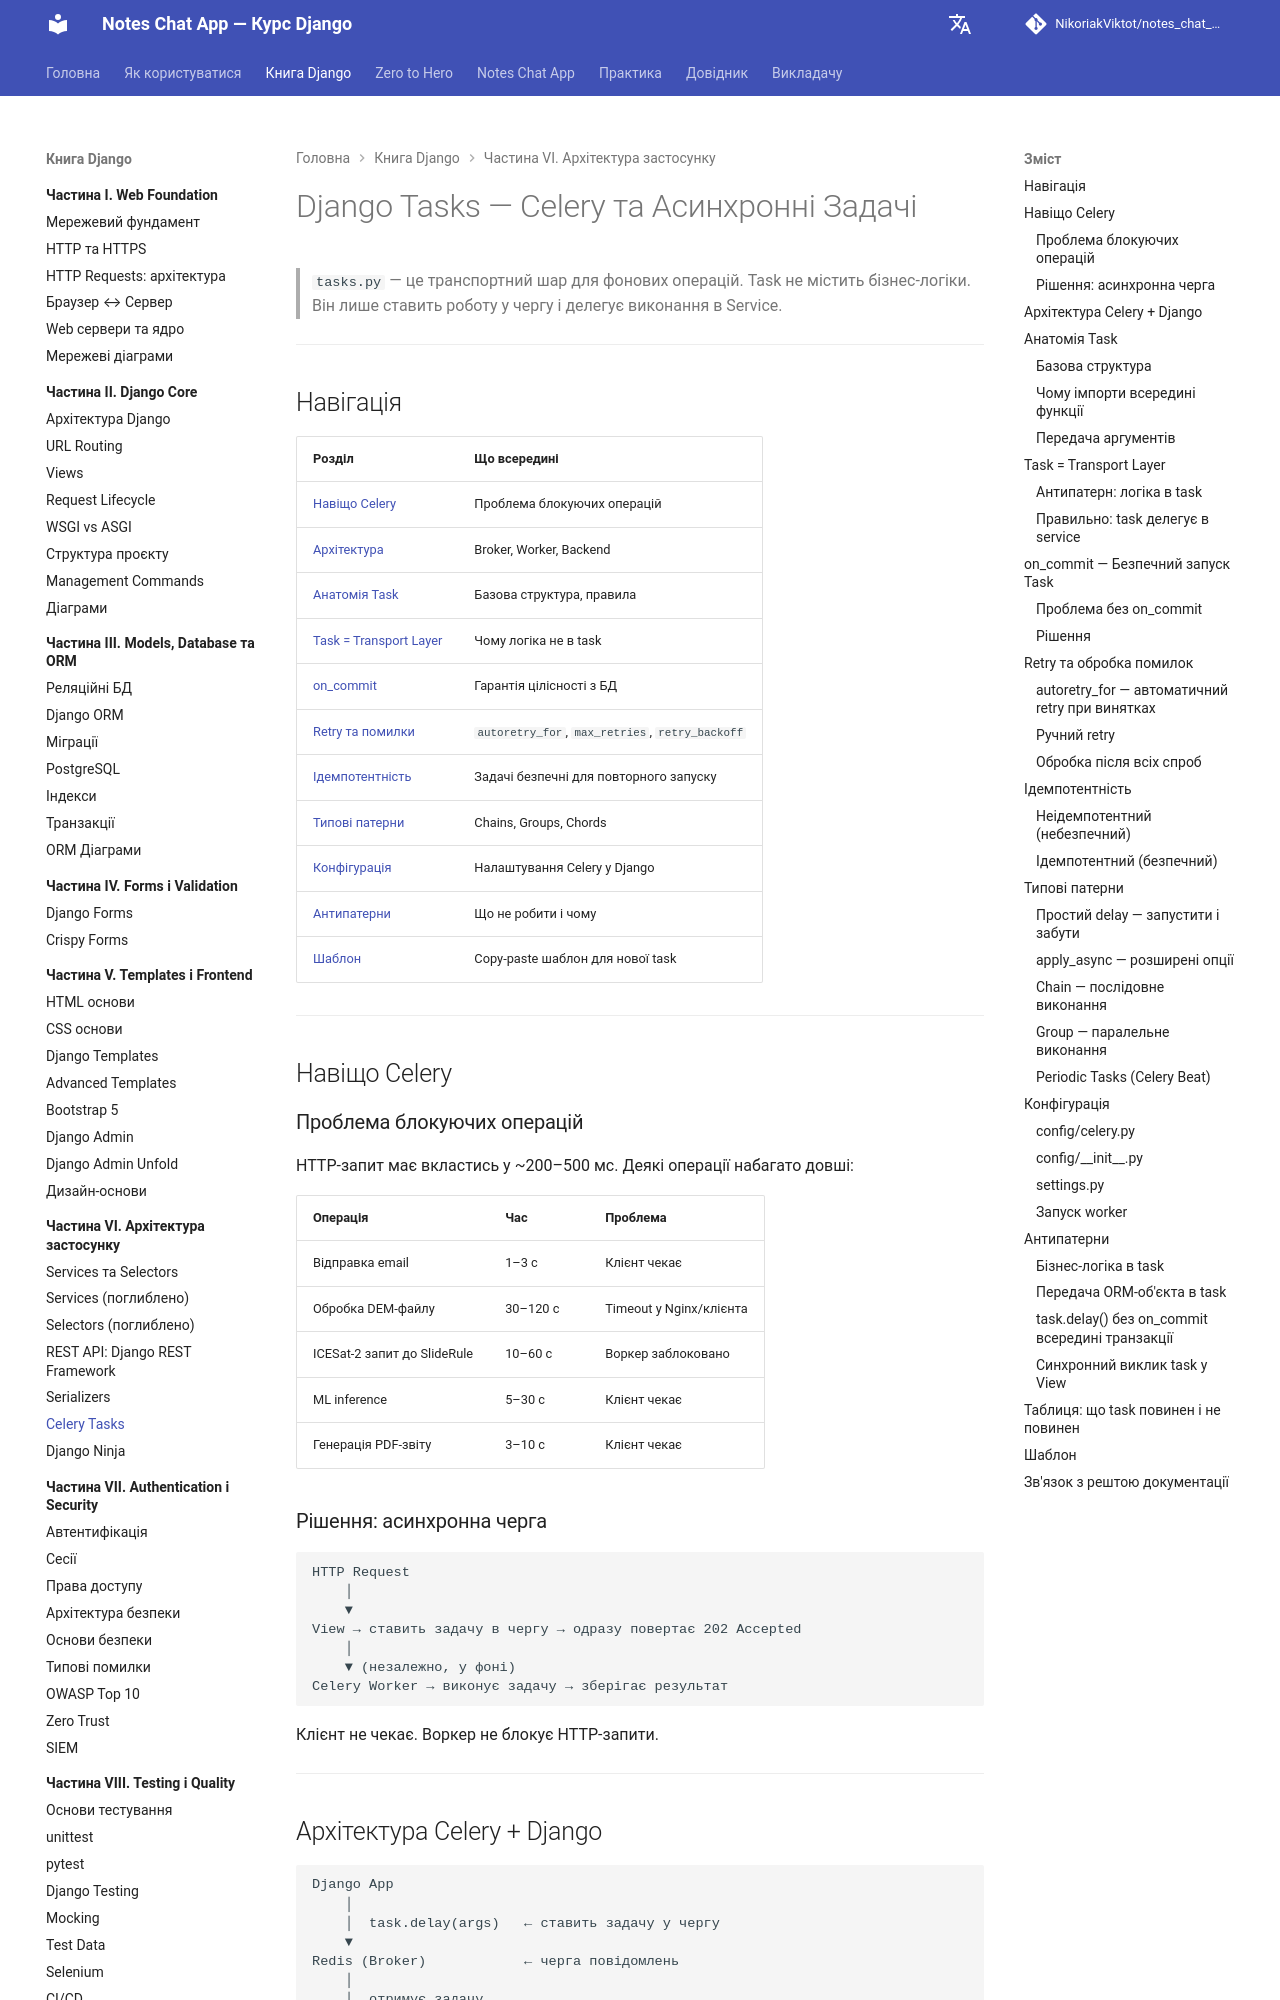

repository: NikoriakViktot/notes_chat_app · page: 06_application_architecture/django_tasks_full/index.html · generator: mkdocs

# Django Tasks — Celery та Асинхронні Задачі

> `tasks.py` — це транспортний шар для фонових операцій.
> Task не містить бізнес-логіки. Він лише ставить роботу у чергу
> і делегує виконання в Service.

---

## Навігація

| Розділ | Що всередині |
|--------|--------------|
| [Навіщо Celery](#навіщо-celery) | Проблема блокуючих операцій |
| [Архітектура](#архітектура-celery--django) | Broker, Worker, Backend |
| [Анатомія Task](#анатомія-task) | Базова структура, правила |
| [Task = Transport Layer](#task--transport-layer) | Чому логіка не в task |
| [on_commit](#on_commit--безпечний-запуск-task) | Гарантія цілісності з БД |
| [Retry та помилки](#retry-та-обробка-помилок) | `autoretry_for`, `max_retries`, `retry_backoff` |
| [Ідемпотентність](#ідемпотентність) | Задачі безпечні для повторного запуску |
| [Типові патерни](#типові-патерни) | Chains, Groups, Chords |
| [Конфігурація](#конфігурація) | Налаштування Celery у Django |
| [Антипатерни](#антипатерни) | Що не робити і чому |
| [Шаблон](#шаблон) | Copy-paste шаблон для нової task |

---

## Навіщо Celery

### Проблема блокуючих операцій

HTTP-запит має вкластись у ~200–500 мс. Деякі операції набагато довші:

| Операція | Час | Проблема |
|----------|-----|---------|
| Відправка email | 1–3 с | Клієнт чекає |
| Обробка DEM-файлу | 30–120 с | Timeout у Nginx/клієнта |
| ICESat-2 запит до SlideRule | 10–60 с | Воркер заблоковано |
| ML inference | 5–30 с | Клієнт чекає |
| Генерація PDF-звіту | 3–10 с | Клієнт чекає |

### Рішення: асинхронна черга

```
HTTP Request
    │
    ▼
View → ставить задачу в чергу → одразу повертає 202 Accepted
    │
    ▼ (незалежно, у фоні)
Celery Worker → виконує задачу → зберігає результат
```

Клієнт не чекає. Воркер не блокує HTTP-запити.

---
